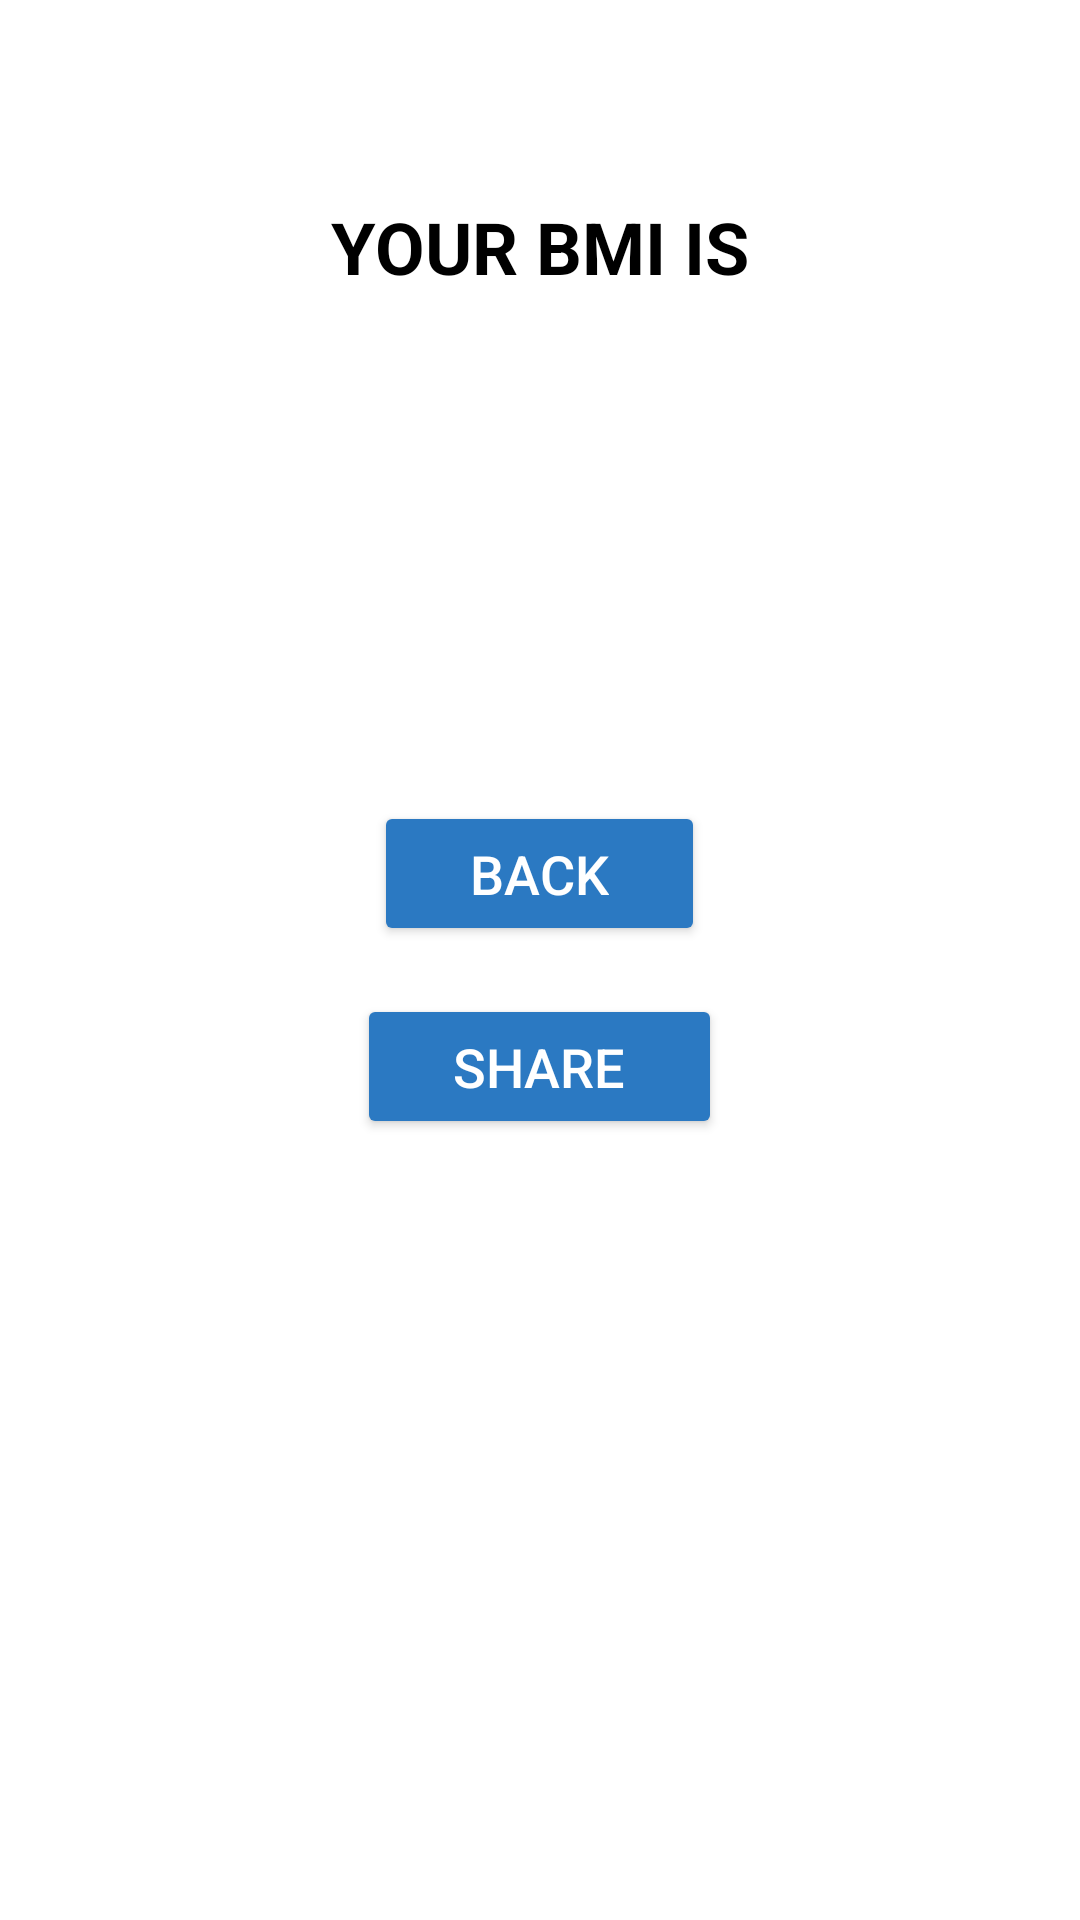

Layout XML and referenced resources for this Android screen:
<!-- AndroidManifest.xml: application theme Theme.Tugas1_2205551016 -->
<!-- res/layout/activity_result.xml -->
<?xml version="1.0" encoding="utf-8"?>
<RelativeLayout xmlns:android="http://schemas.android.com/apk/res/android"
    xmlns:tools="http://schemas.android.com/tools"
    android:layout_width="match_parent"
    android:layout_height="match_parent"
    android:padding="16dp"
    android:background="@android:color/white"
    tools:context=".ResultActivity">

    <TextView
        android:id="@+id/textViewYourBMI"
        android:layout_width="wrap_content"
        android:layout_height="wrap_content"
        android:layout_centerHorizontal="true"
        android:layout_marginTop="50dp"
        android:text="YOUR BMI IS"
        android:textSize="24sp"
        android:textStyle="bold"
        android:textColor="@android:color/black"
        android:layout_marginBottom="24dp" />

    <TextView
        android:id="@+id/textViewResult"
        android:layout_width="wrap_content"
        android:layout_height="wrap_content"
        android:layout_below="@id/textViewYourBMI"
        android:layout_centerHorizontal="true"
        android:textSize="36sp"
        android:textStyle="bold"
        android:textColor="@android:color/black"
        android:layout_marginBottom="16dp" />

    <TextView
        android:id="@+id/textViewCategory"
        android:layout_width="wrap_content"
        android:layout_height="wrap_content"
        android:layout_below="@id/textViewResult"
        android:layout_centerHorizontal="true"
        android:textSize="18sp"
        android:textColor="@android:color/darker_gray"
        android:layout_marginBottom="24dp" />

    <Button
        android:id="@+id/buttonBack"
        android:layout_width="wrap_content"
        android:layout_height="wrap_content"
        android:layout_below="@id/textViewCategory"
        android:layout_centerHorizontal="true"
        android:text="Back"
        android:backgroundTint="@color/colorPrimary"
        android:textColor="@android:color/white"
        android:textSize="18sp"
        android:paddingStart="32dp"
        android:paddingEnd="32dp"
        android:paddingTop="12dp"
        android:paddingBottom="12dp"
        android:layout_marginTop="32dp" />

    <Button
        android:id="@+id/buttonShare"
        android:layout_width="wrap_content"
        android:layout_height="wrap_content"
        android:layout_below="@id/buttonBack"
        android:layout_centerHorizontal="true"
        android:text="Share"
        android:backgroundTint="@color/colorPrimary"
        android:textColor="@android:color/white"
        android:textSize="18sp"
        android:paddingStart="32dp"
        android:paddingEnd="32dp"
        android:paddingTop="12dp"
        android:paddingBottom="12dp"
        android:layout_marginTop="16dp" />

</RelativeLayout>
<!-- resources referenced by this layout -->
<resources>
  <color name="colorPrimary">#2b79c2</color>
  <style name="Theme.Tugas1_2205551016" parent="Base.Theme.Tugas1_2205551016" />
  <style name="Base.Theme.Tugas1_2205551016" parent="Theme.Material3.DayNight.NoActionBar">
          
          
      </style>
</resources>
